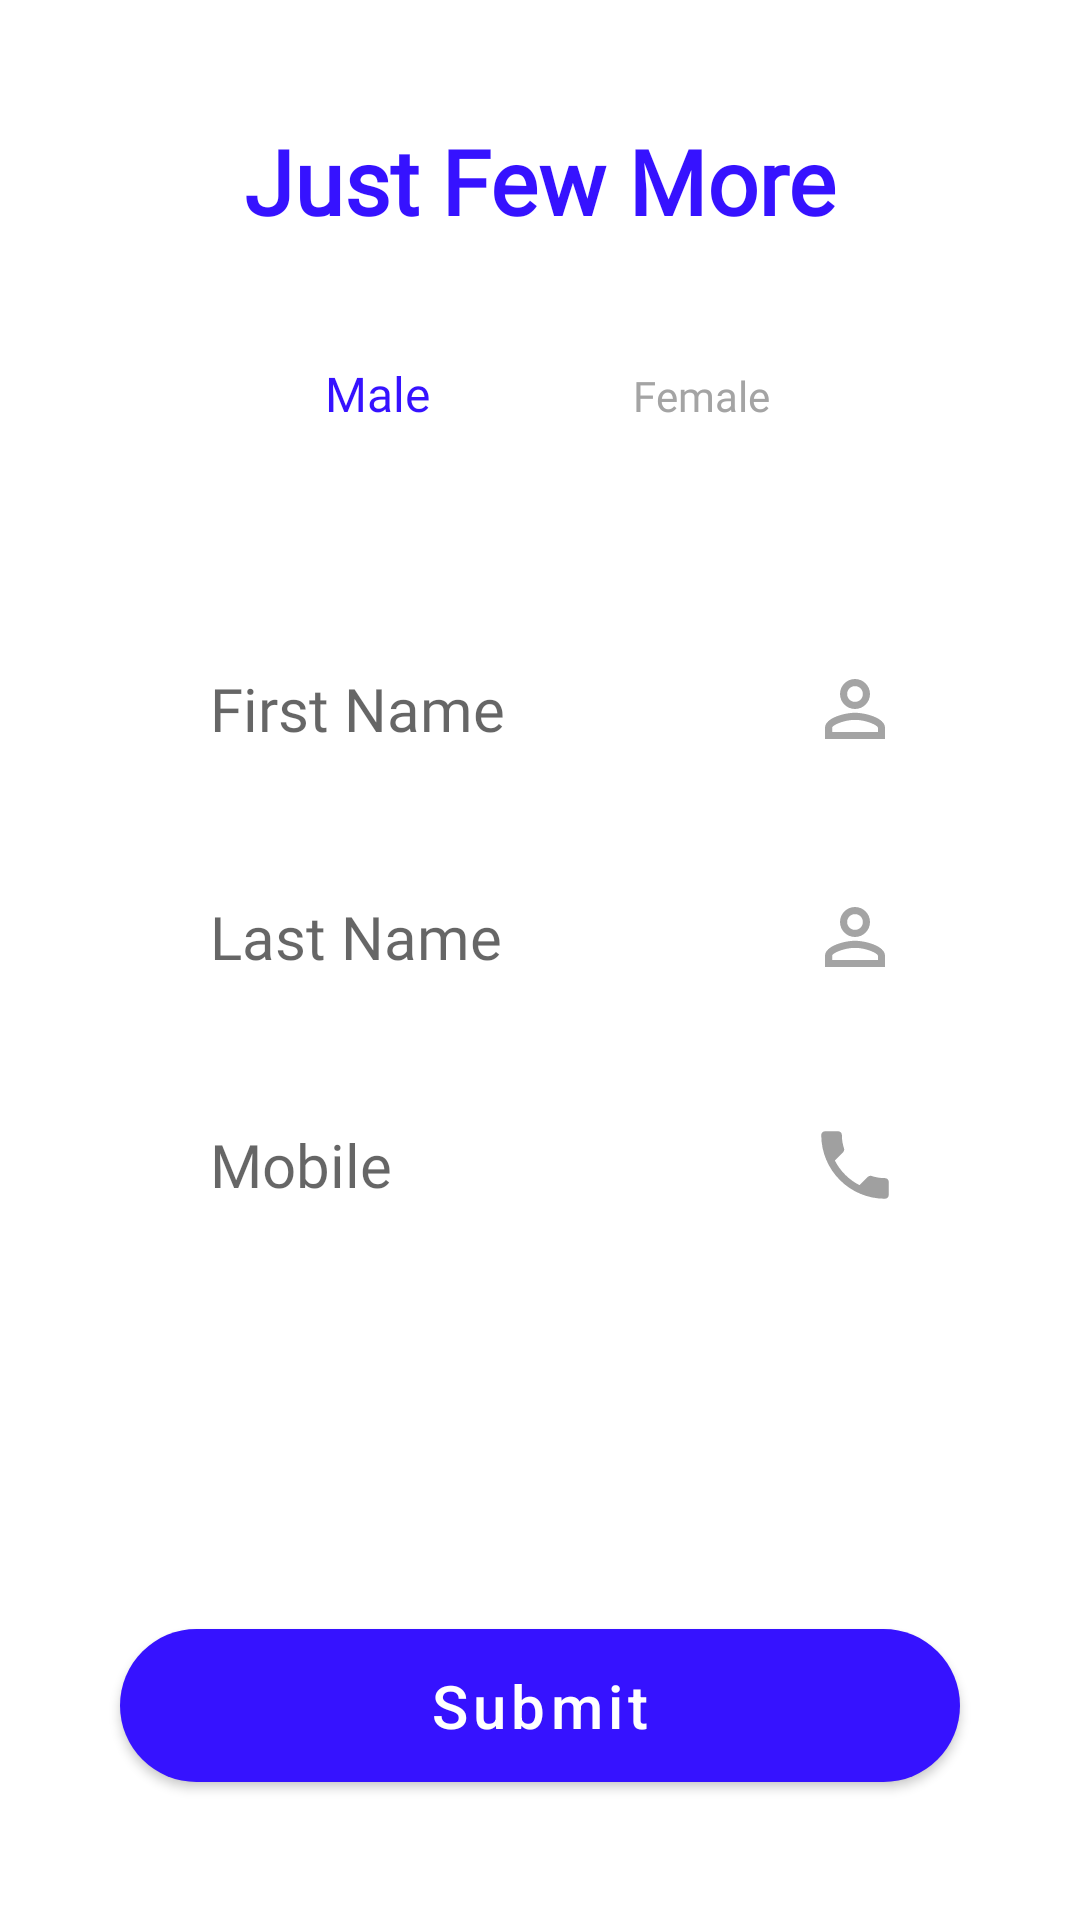

Produce the Android XML layout that renders to this screen, including the resource entries it uses.
<!-- AndroidManifest.xml: application theme Theme.Market -->
<!-- res/layout/fragment_add_user_details.xml -->
<?xml version="1.0" encoding="utf-8"?>
<androidx.constraintlayout.widget.ConstraintLayout xmlns:android="http://schemas.android.com/apk/res/android"
    xmlns:app="http://schemas.android.com/apk/res-auto"
    xmlns:tools="http://schemas.android.com/tools"
    android:layout_width="match_parent"
    android:layout_height="match_parent"
    tools:context=".AddUserDetailsFragment">

    <TextView
        android:id="@+id/textView3"
        android:layout_width="wrap_content"
        android:layout_height="wrap_content"
        android:layout_marginVertical="40dp"
        android:fontFamily="@font/simvoni"
        android:text="@string/add_few_more"
        android:textColor="@color/purple_500"
        android:textSize="30sp"
        android:textStyle="bold"
        app:layout_constraintEnd_toEndOf="parent"
        app:layout_constraintStart_toStartOf="parent"
        app:layout_constraintTop_toTopOf="parent" />

    <LinearLayout
        android:id="@+id/pastOrders"
        android:layout_width="match_parent"
        android:layout_height="wrap_content"
        android:layout_margin="30dp"
        android:gravity="center_horizontal"
        android:orientation="vertical"
        app:layout_constraintEnd_toEndOf="parent"
        app:layout_constraintStart_toStartOf="parent"
        app:layout_constraintTop_toBottomOf="@+id/textView3">

        <RadioGroup
            android:id="@+id/gender"
            android:layout_width="match_parent"
            android:layout_height="wrap_content"
            android:layout_marginHorizontal="10dp"
            android:layout_marginTop="10dp"
            android:checkedButton="@id/male"
            android:gravity="center_horizontal"
            android:orientation="horizontal">

            <RadioButton
                android:id="@+id/male"
                android:layout_width="wrap_content"
                android:layout_height="wrap_content"
                android:layout_marginHorizontal="30dp"
                android:background="@android:color/transparent"
                android:button="@android:color/transparent"
                android:drawableTop="@drawable/ic_man"
                android:drawablePadding="10dp"
                android:fontFamily="@font/simvoni"
                android:gravity="center_horizontal"
                android:text="@string/male"
                android:textColor="@color/purple_gray"
                android:textSize="16sp" />

            <RadioButton
                android:id="@+id/female"
                android:layout_width="wrap_content"
                android:layout_height="wrap_content"
                android:layout_marginHorizontal="30dp"
                android:background="@android:color/transparent"
                android:button="@android:color/transparent"
                android:drawableTop="@drawable/ic_female"
                android:drawablePadding="10dp"
                android:fontFamily="@font/simvoni"
                android:gravity="center_horizontal"
                android:text="@string/female"
                android:textColor="@color/purple_gray" />


        </RadioGroup>

        <EditText
            android:id="@+id/firstName"
            style="@style/TextInputField"
            android:layout_width="match_parent"
            android:layout_height="wrap_content"
            android:layout_marginTop="40dp"
            android:drawableEnd="@drawable/ic_person"
            android:hint="@string/first_name"
            android:importantForAutofill="no"
            android:inputType="textPersonName" />

        <EditText
            android:id="@+id/lastName"
            style="@style/TextInputField"
            android:layout_width="match_parent"
            android:layout_height="wrap_content"
            android:layout_marginTop="20dp"
            android:drawableEnd="@drawable/ic_person"
            android:hint="@string/last_name"
            android:importantForAutofill="no"
            android:inputType="textPersonName" />

        <EditText
            android:id="@+id/phoneField"
            style="@style/TextInputField"
            android:layout_width="match_parent"
            android:layout_height="wrap_content"
            android:layout_marginTop="20dp"
            android:layout_marginBottom="10dp"
            android:drawableEnd="@drawable/ic_phone"
            android:hint="@string/enter_mobile"
            android:importantForAutofill="no"
            android:inputType="phone" />

    </LinearLayout>

    <com.google.android.material.button.MaterialButton
        style="@style/CapsuleButton"
        android:id="@+id/submitButton"
        android:layout_width="match_parent"
        android:layout_height="wrap_content"
        android:layout_margin="40dp"
        android:text="@string/submit"
        app:layout_constraintBottom_toBottomOf="parent"
        app:layout_constraintEnd_toEndOf="parent"
        app:layout_constraintStart_toStartOf="parent" />

</androidx.constraintlayout.widget.ConstraintLayout>
<!-- resources referenced by this layout -->
<resources>
  <color name="purple_500">#3612FF</color>
  <!-- drawable ic_person (drawable) -->
  <vector xmlns:android="http://schemas.android.com/apk/res/android"
      android:width="30dp"
      android:height="30dp"
      android:tint="@color/gray"
      android:viewportWidth="24"
      android:viewportHeight="24">
      <path android:fillColor="@android:color/white" android:pathData="M12,5.9c1.16,0 2.1,0.94 2.1,2.1s-0.94,2.1 -2.1,2.1S9.9,9.16 9.9,8s0.94,-2.1 2.1,-2.1m0,9c2.97,0 6.1,1.46 6.1,2.1v1.1L5.9,18.1L5.9,17c0,-0.64 3.13,-2.1 6.1,-2.1M12,4C9.79,4 8,5.79 8,8s1.79,4 4,4 4,-1.79 4,-4 -1.79,-4 -4,-4zM12,13c-2.67,0 -8,1.34 -8,4v3h16v-3c0,-2.66 -5.33,-4 -8,-4z"/>
  </vector>
  <!-- drawable ic_phone (drawable) -->
  <vector xmlns:android="http://schemas.android.com/apk/res/android"
      android:width="30dp"
      android:height="30dp"
      android:tint="#A0A0A0"
      android:viewportWidth="48"
      android:viewportHeight="48">
    <path
        android:fillColor="#FF000000"
        android:pathData="M13.25,21.59c2.88,5.66 7.51,10.29 13.18,13.17l4.4,-4.41c0.55,-0.55 1.34,-0.71 2.03,-0.49C35.1,30.6 37.51,31 40,31c1.11,0 2,0.89 2,2v7c0,1.11 -0.89,2 -2,2C21.22,42 6,26.78 6,8c0,-1.11 0.9,-2 2,-2h7c1.11,0 2,0.89 2,2 0,2.49 0.4,4.9 1.14,7.14 0.22,0.69 0.06,1.48 -0.49,2.03l-4.4,4.42z"/>
  </vector>
  <string name="add_few_more">Just Few More</string>
  <string name="enter_mobile">Mobile</string>
  <string name="female">Female</string>
  <string name="first_name">First Name</string>
  <string name="last_name">Last Name</string>
  <string name="male">Male</string>
  <string name="submit">Submit</string>
  <style name="CapsuleButton">
          <item name="android:layout_marginTop">10dp</item>
          <item name="android:layout_marginEnd">10dp</item>
          <item name="android:layout_marginStart">10dp</item>
          <item name="android:paddingTop">12dp</item>
          <item name="android:paddingBottom">12dp</item>
          <item name="android:textAllCaps">false</item>
          <item name="android:textSize">20sp</item>
          <item name="android:textColor">@color/white</item>
          <item name="android:textStyle">normal</item>
          <item name="backgroundTint">@color/purple_500</item>
          <item name="cornerRadius">30dp</item>
      </style>
  <style name="TextInputField">
          <item name="android:layout_marginLeft">10dp</item>
          <item name="android:layout_marginRight">10dp</item>
          <item name="android:layout_marginTop">10dp</item>
          <item name="android:background">@drawable/edit_text_bag</item>
          <item name="android:fontFamily">@font/simvoni</item>
          <item name="android:paddingTop">13dp</item>
          <item name="android:paddingBottom">13dp</item>
          <item name="android:paddingStart">30dp</item>
          <item name="android:paddingEnd">20dp</item>
          <item name="android:textColor">@color/black</item>
          <item name="android:textSize">20sp</item>
      </style>
  <style name="Theme.Market" parent="Theme.MaterialComponents.DayNight.NoActionBar">
          
          <item name="colorPrimary">@color/purple_500</item>
          <item name="colorPrimaryVariant">@color/purple_700</item>
          <item name="colorOnPrimary">@color/white</item>
          
          <item name="colorSecondary">@color/teal_200</item>
          <item name="colorSecondaryVariant">@color/teal_700</item>
          <item name="colorOnSecondary">@color/black</item>
          
          <item name="android:statusBarColor" tools:targetApi="l">?attr/colorPrimaryVariant</item>
          
      </style>
  <color name="gray">#A4A4A4</color>
  <color name="white">#FFFFFFFF</color>
  <color name="black">#FF000000</color>
  <color name="purple_700">#FF3700B3</color>
  <color name="teal_200">#FF03DAC5</color>
  <color name="teal_700">#FF018786</color>
</resources>
